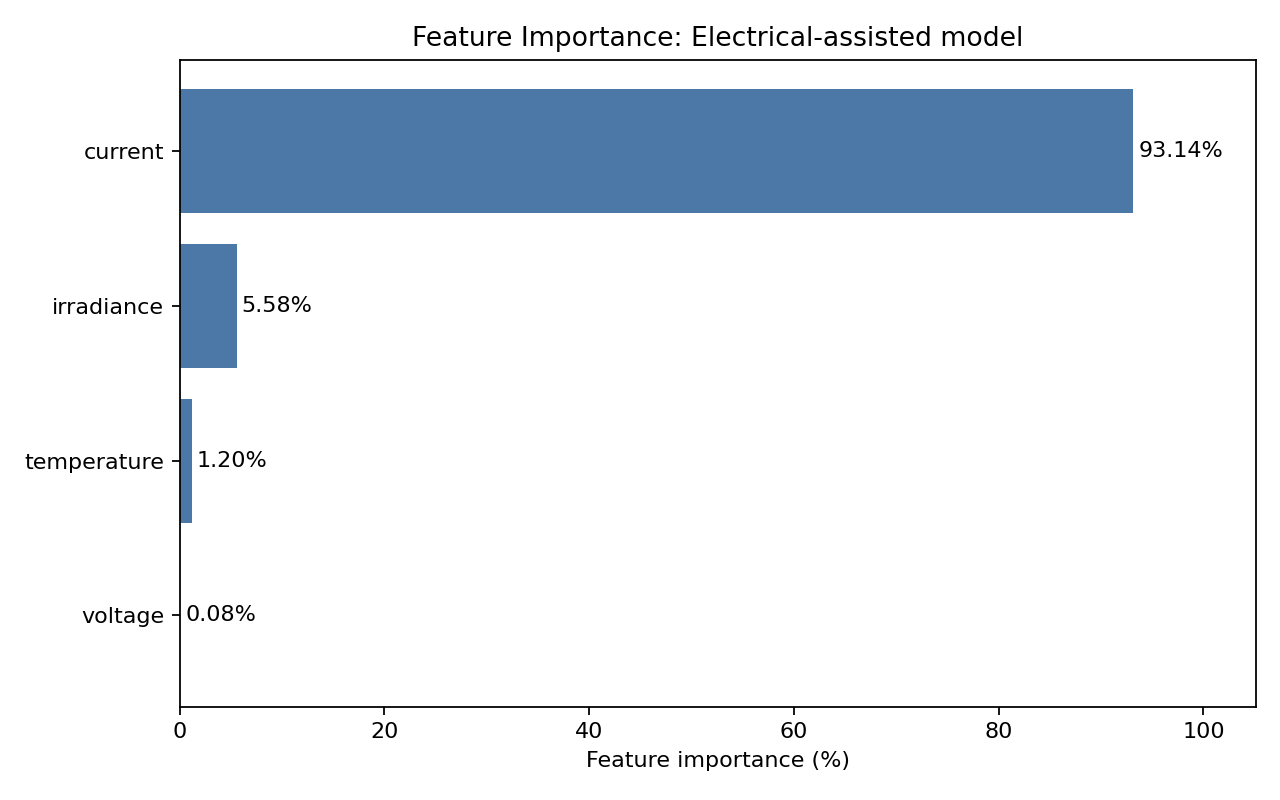

The table this chart was drawn from, first rows:
model_design, feature, importance, importance_percent, analysis_method
Electrical-assisted model, current, 0.9314, 93.14, feature_importances_
Electrical-assisted model, irradiance, 0.05579, 5.579, feature_importances_
Electrical-assisted model, temperature, 0.01201, 1.201, feature_importances_
Electrical-assisted model, voltage, 0.0008338, 0.08338, feature_importances_
